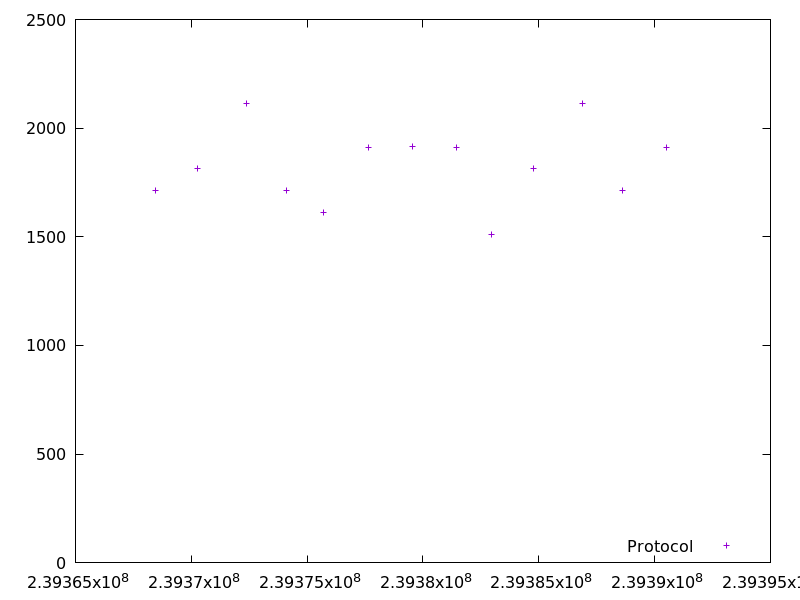

Source data for this figure (header and first rows):
239368463.51268703, 1712.508329
239370278, 1813
239372394, 2114
239374108, 1713
239375721, 1612
239377634, 1913
239379549, 1914
239381462, 1912
239382976, 1512
239384790, 1813
239386902, 2112
239388615, 1713
239390528, 1913
